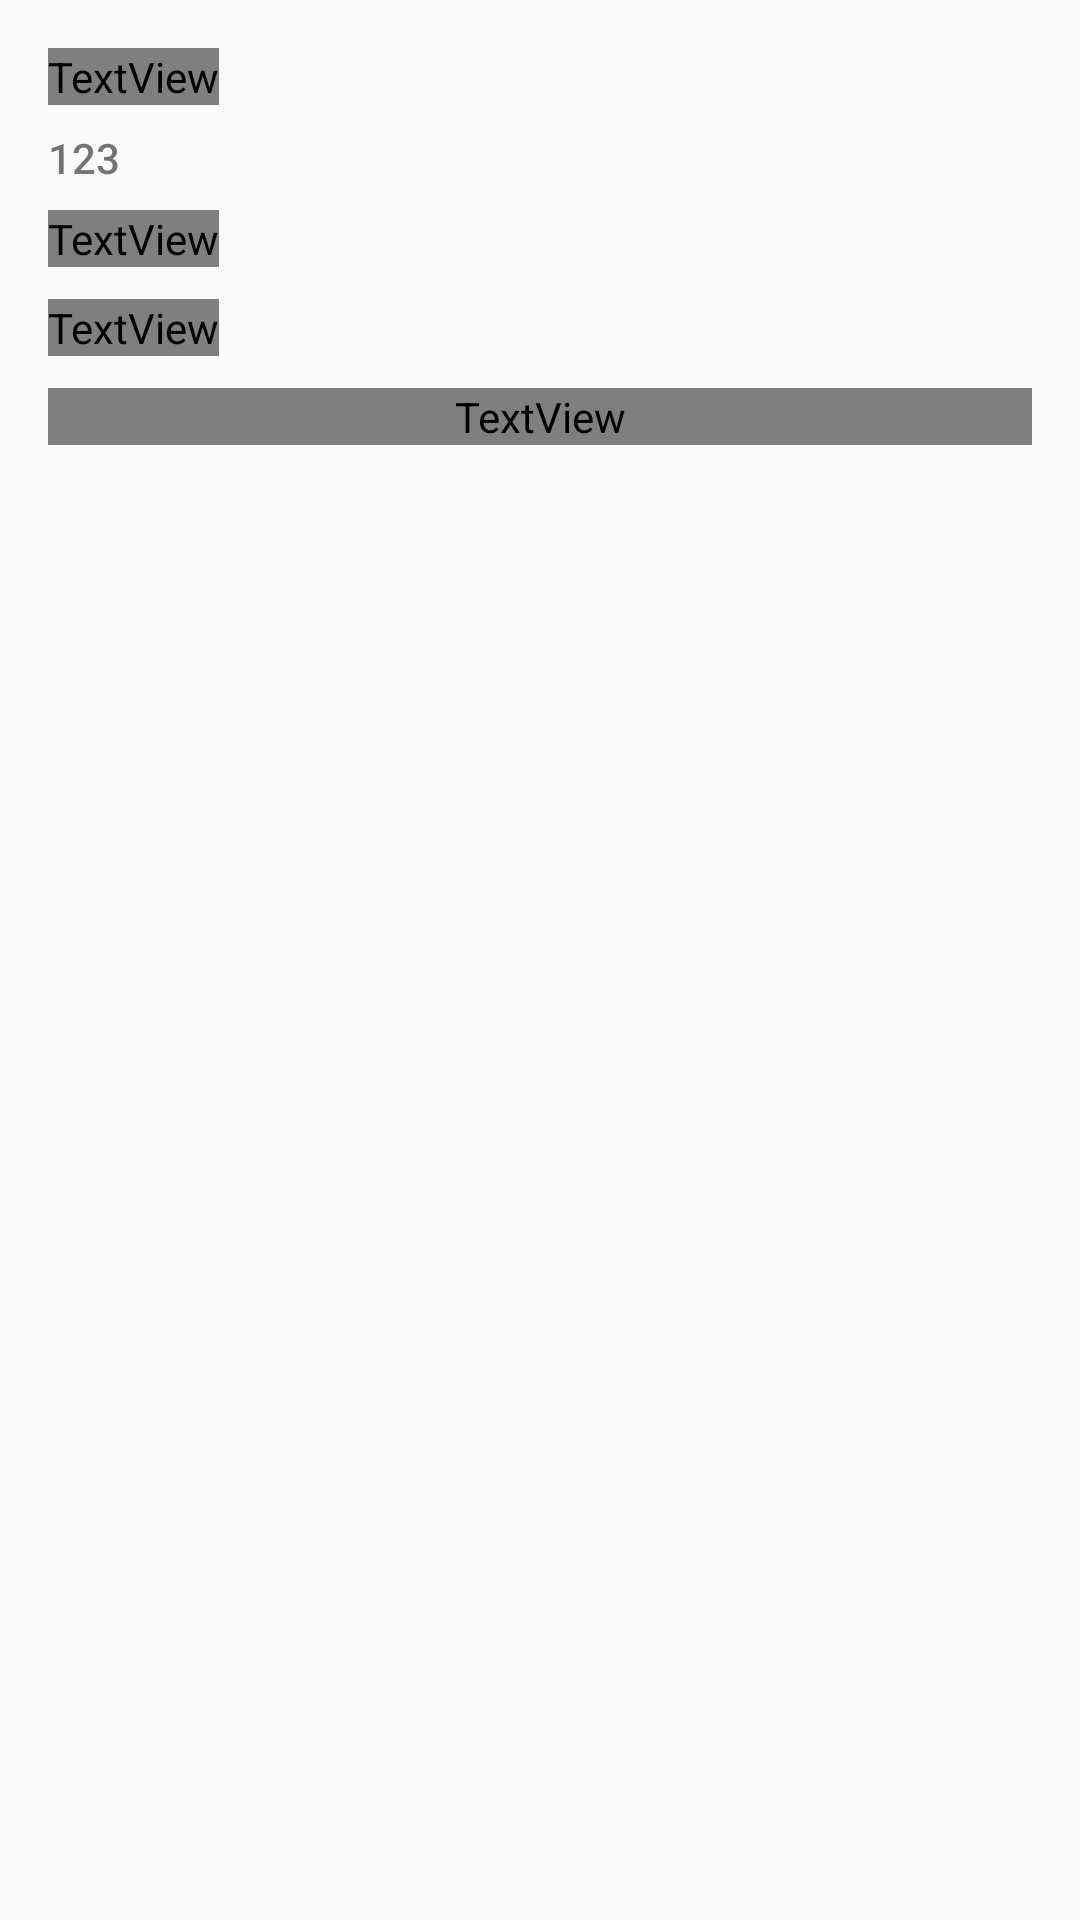

Produce the Android XML layout that renders to this screen, including the resource entries it uses.
<!-- AndroidManifest.xml: application theme AppTheme -->
<!-- res/layout/movie_details.xml -->
<?xml version="1.0" encoding="utf-8"?>
<androidx.constraintlayout.widget.ConstraintLayout xmlns:android="http://schemas.android.com/apk/res/android"
    xmlns:app="http://schemas.android.com/apk/res-auto"
    android:layout_width="match_parent"
    android:layout_height="match_parent">


    <ImageView
        android:id="@+id/backdropImageView"
        android:layout_width="0dp"
        android:layout_height="wrap_content"
        app:layout_constraintEnd_toEndOf="parent"
        app:layout_constraintStart_toStartOf="parent"
        app:layout_constraintTop_toTopOf="parent" />

    <TextView
        android:id="@+id/movieNameTextView"
        style="@style/NameTextViewStyle"
        android:layout_width="0dp"
        android:layout_height="wrap_content"
        android:layout_marginStart="16dp"
        android:layout_marginTop="16dp"
        android:layout_marginEnd="16dp"
        android:textColor="@color/quantum_black_text"
        app:layout_constraintStart_toStartOf="parent"
        app:layout_constraintTop_toBottomOf="@+id/backdropImageView" />

    <TextView
        android:id="@+id/movieDateTextView"
        style="@style/DateTextViewStyle"
        android:layout_width="0dp"
        android:layout_height="wrap_content"
        android:layout_marginStart="16dp"
        android:layout_marginTop="8dp"
        android:text="123"
        app:layout_constraintStart_toStartOf="parent"
        app:layout_constraintTop_toBottomOf="@+id/movieNameTextView" />

    <TextView
        android:id="@+id/movieVoteAverageTitleTextView"
        style="@style/TitleTextViewStyle"
        android:layout_width="wrap_content"
        android:layout_height="wrap_content"
        android:layout_marginStart="16dp"
        android:layout_marginTop="8dp"
        android:layout_marginEnd="16dp"
        android:textColor="@color/quantum_black_text"
        android:text="@string/average_votes"
        app:layout_constraintStart_toStartOf="parent"
        app:layout_constraintTop_toBottomOf="@+id/movieDateTextView" />

    <TextView
        android:id="@+id/movieVoteAverageTextView"
        style="@style/ContentTextViewStyle"
        android:layout_width="0dp"
        android:layout_height="wrap_content"
        android:layout_marginStart="4dp"
        android:layout_marginLeft="4dp"
        android:layout_marginEnd="16dp"
        android:layout_marginRight="16dp"
        app:layout_constraintEnd_toEndOf="parent"
        app:layout_constraintStart_toEndOf="@+id/movieVoteAverageTitleTextView"
        app:layout_constraintTop_toTopOf="@+id/movieVoteAverageTitleTextView" />

    <TextView
        android:id="@+id/movieVoteCountTitleTextView"
        style="@style/TitleTextViewStyle"
        android:layout_width="wrap_content"
        android:layout_height="wrap_content"
        android:layout_marginStart="16dp"
        android:layout_marginTop="8dp"
        android:textColor="@color/quantum_black_text"
        android:text="@string/number_of_votes"
        app:layout_constraintStart_toStartOf="parent"
        app:layout_constraintTop_toBottomOf="@+id/movieVoteAverageTextView" />

    <TextView
        android:id="@+id/movieVoteCountTextView"
        style="@style/ContentTextViewStyle"
        android:layout_width="0dp"
        android:layout_height="wrap_content"
        android:layout_marginStart="4dp"
        android:layout_marginEnd="16dp"
        app:layout_constraintEnd_toEndOf="@+id/movieOverviewTextView"
        app:layout_constraintStart_toEndOf="@+id/movieVoteCountTitleTextView"
        app:layout_constraintTop_toTopOf="@+id/movieVoteCountTitleTextView" />

    <TextView
        android:id="@+id/movieOverviewTitleTextView"
        style="@style/TitleTextViewStyle"
        android:layout_width="match_parent"
        android:layout_height="wrap_content"
        android:layout_marginStart="16dp"
        android:layout_marginTop="8dp"
        android:layout_marginEnd="16dp"
        android:text="@string/overview"
        android:textColor="@color/quantum_black_text"
        app:layout_constraintTop_toBottomOf="@+id/movieVoteCountTextView" />

    <TextView
        android:id="@+id/movieOverviewTextView"
        style="@style/ContentTextViewStyle"
        android:layout_width="match_parent"
        android:layout_height="0dp"
        android:layout_marginStart="16dp"
        android:layout_marginTop="4dp"
        android:layout_marginEnd="16dp"
        android:layout_marginBottom="16dp"
        app:layout_constraintBottom_toBottomOf="parent"
        app:layout_constraintEnd_toEndOf="parent"
        app:layout_constraintStart_toStartOf="parent"
        app:layout_constraintTop_toBottomOf="@+id/movieOverviewTitleTextView"
        app:layout_constraintVertical_bias="0.0" />

</androidx.constraintlayout.widget.ConstraintLayout>
<!-- resources referenced by this layout -->
<resources>
  <string name="average_votes">Votes average:</string>
  <string name="number_of_votes">Number of votes:</string>
  <string name="overview">Overview:</string>
  <style name="ContentTextViewStyle" parent="Widget.AppCompat.TextView">
          <item name="android:textSize">16sp</item>
          <item name="autoSizeMinTextSize">14sp</item>
          <item name="autoSizeMaxTextSize">16sp</item>
          <item name="autoSizeStepGranularity">1sp</item>
          <item name="autoSizeTextType">uniform</item>
          <item name="fontFamily">sans-serif-medium</item>
      </style>
  <style name="DateTextViewStyle" parent="Widget.AppCompat.TextView">
          <item name="android:textSize">14sp</item>
          <item name="autoSizeMinTextSize">12sp</item>
          <item name="autoSizeMaxTextSize">14sp</item>
          <item name="autoSizeStepGranularity">1sp</item>
          <item name="autoSizeTextType">uniform</item>
          <item name="fontFamily">sans-serif-medium</item>
      </style>
  <style name="NameTextViewStyle" parent="Widget.AppCompat.TextView">
          <item name="android:textSize">18sp</item>
          <item name="android:textStyle">bold</item>
          <item name="autoSizeMinTextSize">16sp</item>
          <item name="autoSizeMaxTextSize">18sp</item>
          <item name="autoSizeStepGranularity">1sp</item>
          <item name="autoSizeTextType">uniform</item>
          <item name="fontFamily">sans-serif-medium</item>
      </style>
  <style name="TitleTextViewStyle" parent="Widget.AppCompat.TextView">
          <item name="android:textSize">16sp</item>
          <item name="android:textStyle">bold</item>
          <item name="autoSizeMinTextSize">14sp</item>
          <item name="autoSizeMaxTextSize">16sp</item>
          <item name="autoSizeStepGranularity">1sp</item>
          <item name="autoSizeTextType">uniform</item>
          <item name="fontFamily">sans-serif-black</item>
      </style>
  <style name="AppTheme" parent="Theme.AppCompat.Light.DarkActionBar">
          
          <item name="colorPrimary">@color/colorPrimary</item>
          <item name="colorPrimaryDark">@color/colorPrimaryDark</item>
          <item name="colorAccent">@color/colorAccent</item>
      </style>
  <color name="colorPrimary">#6200EE</color>
  <color name="colorPrimaryDark">#3700B3</color>
  <color name="colorAccent">#03DAC5</color>
</resources>
